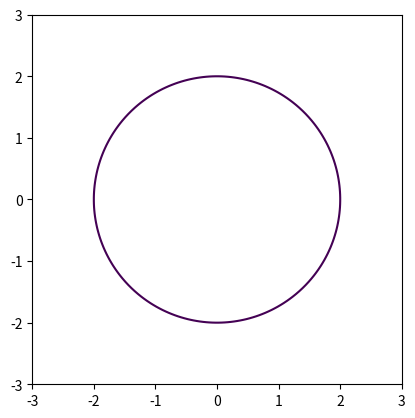
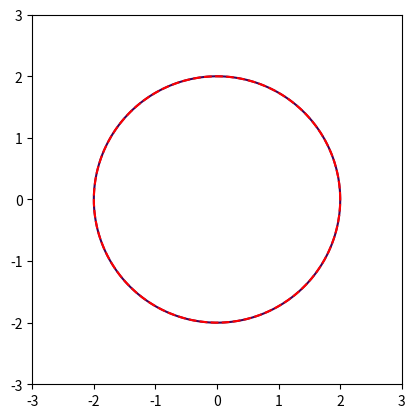
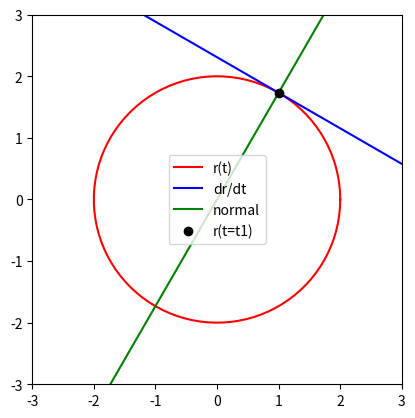
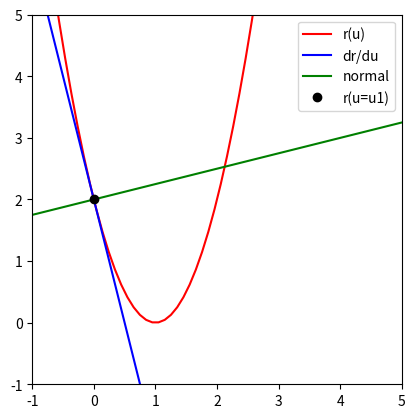
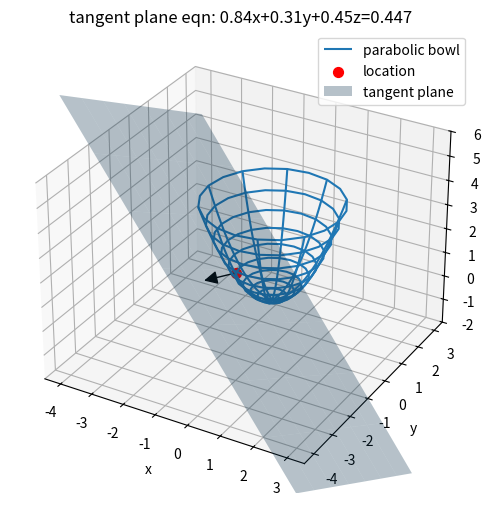

Write Python code to recreate these figures, in order.
#!/usr/bin/env python
# coding: utf-8

# # Curves and Surfaces
# Games programming typically includes many objects of various types in game environments.
# 
# In this workbook, we will examine how to construct different types of curves and surfaces using mathematical expressions. We will use the ideas of parameterisation to calculate tangents to curves in 2D and tangent planes and normals to surfaces in 3D.

# In[1]:


## Libraries
get_ipython().run_line_magic('matplotlib', 'inline')
import numpy as np
import sympy as sym
import math as math
import matplotlib.pyplot as plt
from matplotlib.patches import FancyArrowPatch
from mpl_toolkits.mplot3d import Axes3D, proj3d
from sympy.utilities.lambdify import lambdify, implemented_function


# In[2]:


#we'll need to draw arrows for the 3D bit:
class Arrow3D(FancyArrowPatch):
    def __init__(self, xs, ys, zs, *args, **kwargs):
        super().__init__((0,0), (0,0), *args, **kwargs)
        self._verts3d = xs, ys, zs

    def do_3d_projection(self, renderer=None):
        xs3d, ys3d, zs3d = self._verts3d
        xs, ys, zs = proj3d.proj_transform(xs3d, ys3d, zs3d, self.axes.M)
        self.set_positions((xs[0],ys[0]),(xs[1],ys[1]))

        return np.min(zs)


# ## Parameterisation
# Parameterisation is a tool that we can use to simplify the expression of many curves and surfaces.
# 
# Mapping curves in 2D requires us to store two positions in Cartesian space: $x$ and $y$.
# 
# However, curves are continuous: often the $x$ and $y$ positions are related, and are functions of one single parameter. By working with parameters, and knowing that we can convert these back to real space, we can often reduce the complexity of the problem.
# 
# Computationally, this is equivalent to using a single function to generate a range of positions on a curve, rather than storing two (possibly large) arrays of $x$ and $y$ positions.
# 
# Parameterisation has another advantage: tangents to curves (in 2D) and tangent planes and normals (in 3D) can be easily calculated using the parameterised form of the curve or surface.
# 
# 

# ### Example: parameterising a circle
# Let's say we want to plot the circle $x^2+y^2=4$.
# We need to create, store and plot every pair of positions $(x,y)$ which satisfy this equation.
# This will create two arrays of $x$ and $y$ values as seen below:

# In[3]:


X = np.linspace(-2.5, 2.5, 100)
Y = np.linspace(-2.5, 2.5, 100)
X, Y = np.meshgrid(X,Y)
F = X**2 + Y**2 - 4
fig, ax = plt.subplots(1)
ax.set_xlim([-3, 3])
ax.set_ylim([-3, 3])
ax.contour(X,Y,F,[0]) #contour where x^2+y^2-4=0
ax.set_aspect(1)
plt.show()


# This approach is computationally inefficient.
# 
# We know from experience that the equation of the circle seen above is satisfied by expressions
# 
# $$
# x = 2\cos{(t)},~~~ y = 2\sin{(t)}.
# $$
# 
# Each coordinate, $x$ and $y$, is controlled by a function of a single parameter, which we will call $t$; in this example, this physically is equivalent to an angle. By expressing our coordinates in this way, we have reduced the problem: we now only need to know a range of parameter values, and the functions to relate the parameter back to real space. Computationally, we no longer need to store two position arrays, but now can work out the $x$ and $y$ values based on a single array of angles:

# In[4]:


t = np.linspace(0, 2*np.pi, 100)
fig, ax = plt.subplots(1)
ax.set_xlim([-3, 3])
ax.set_ylim([-3, 3])
ax.contour(X,Y,F,[0]) #contour where x^2+y^2-4=0
ax.plot(2*np.cos(t), 2*np.sin(t), c='r', linestyle='dashed', label='parameterised eqn.')
ax.set_aspect(1)
plt.show()


# In the above plot, we have overlaid the parameterised versions of the curve onto a contour of the original equation, and they are identical.

# ### Example: tangent and normal to circle
# 
# What is even neater is that this parameterisation allows us to also calculate a tangent to the circle at any given position. From this we can also easily calculate the normal to the curve at any point.
# 
# The tangent vector at a given point depends on the rate of change of the position vector with respect to the parameter. The normal takes the slope of the tangent and inverts it.

# In[5]:


t  = sym.Symbol('t') #parameter
r  = [ 2*sym.cos(t),     2*sym.sin(t)] #position r(t)
dr = [ sym.diff(r[0],t), sym.diff(r[1],t) ] #tangent, dr/dt
# tangent location in parameter space (degrees)
t1 = math.radians(60)

#turn rx and ry into functions to plot them
xf = lambdify(t,r[0])
yf = lambdify(t,r[1])
#specify parameter range
tvals = np.linspace(0, 2*np.pi, 100)
# calculate x and y arrays of positions based on t
xvals = xf(tvals)
yvals = yf(tvals)
#plot
fig, ax = plt.subplots(1)
ax.set_xlim([-3, 3])
ax.set_ylim([-3, 3])
ax.plot(xvals,yvals,'r', label='r(t)')
# location where tangent calculated
xp = float(r[0].subs({t:t1}))
yp = float(r[1].subs({t:t1}))
# to draw tangent line, need gradient
# gradient can be infinite if dx=0
if dr[0].subs({t:t1}) == 0:
    print ('avoiding divide by zero')
    slp = 100
else:
    slp = float(dr[1].subs({t:t1})/dr[0].subs({t:t1}))
#ax.plot(xp,yp,'ro')
ax.axline([xp,yp],slope=slp, c='b', label='dr/dt')
ax.axline([xp,yp],slope=-1/slp, c='g', label='normal')
ax.plot(xp,yp,'ko', label='r(t=t1)')
ax.legend(loc="center")
ax.set_aspect(1)

plt.show()


# In the above example, the tangent is calculated by differentiating the position (stored in Python as a 2-element list) with respect to the parameter ''t''. We should be able to do this differentiation stage by hand. Because Python carries out the differentiation, and symbolic computation doesn't marry up well with the plotting functions in Python, this plotting routine looks longer than perhaps it needs to be.
# 
# **Challenge: re-run this example for a different value of t1, to see how if the code successfully calculates the tangent and normal (confirm visually)**
# 
# The advantage here is that Python can do this for **any** parameterised curve.
# Let's prove this by making up a parameterised curve and attempting to evaluate the tangent to the curve at a specific point:

# ### Example: tangent to a parabola?
# **Determine the tangent vector and normal vector for the curve $\vec{\mathbf{r}} = (1-u){\vec{\mathbf{i}}}+2u^2{\vec{\mathbf{j}}}$ at the point $u=1$.**
# 
# (note this example is inspired by Tutorial Q1(i) on Curves and Surfaces: Q1(i) is actually a straight line and hence its tangent is a bit boring to pick as an example - feel free to modify this example as you see fit, if you want to check the answer of Q1(i) for yourself!)

# In[6]:


u  = sym.Symbol('u') #parameter
r  = [ 1-u,     2*u**2] #position r(t)
dr = [ sym.diff(r[0],u), sym.diff(r[1],u) ] #tangent, dr/dt
# tangent location in parameter space (degrees)
u1 = 1.0

#turn rx and ry into functions to plot them
xf = lambdify(u,r[0])
yf = lambdify(u,r[1])
#specify parameter range
uvals = np.linspace(-5,5, 100)
# calculate x and y arrays of positions based on t
xvals = xf(uvals)
yvals = yf(uvals)
#plot
fig, ax = plt.subplots(1)
ax.set_xlim([-1, 5])
ax.set_ylim([-1, 5])
ax.plot(xvals,yvals,'r', label='r(u)')
# location where tangent calculated
xp = float(r[0].subs({u:u1}))
yp = float(r[1].subs({u:u1}))
# to draw tangent line, need gradient
# gradient can be infinite if dx=0
if dr[0].subs({u:u1}) == 0:
    print ('avoiding divide by zero')
    slp = 100
else:
    slp = float(dr[1].subs({u:u1})/dr[0].subs({u:u1}))
#ax.plot(xp,yp,'ro')
ax.axline([xp,yp],slope=slp, c='b', label='dr/du')
ax.axline([xp,yp],slope=-1/slp, c='g', label='normal')
ax.plot(xp,yp,'ko', label='r(u=u1)')
ax.legend(loc="best")
ax.set_aspect(1)

plt.show()


# Seen above, the function is a parabola in $y$, but the derivative of the function always produces the tangent curve which just grazes the curve at the required position.

# ## 3D objects
# 
# In 2D, we have seen that a parameterised curve (which has a position vector as a function of a single parameter) can yield an expression which describes the tangent to the curve (by ordinary differentiation of the function with respect to the parameter).
# 
# In 3D, surfaces are commonly described as a function of two parameters (commonly described using the letters $u$ and $v$), and have the form:
# 
# $$
# {\vec{\mathbf{S}}}(u,v)=x(u,v){\vec{\mathbf{i}}}+y(u,v){\vec{\mathbf{j}}}+z(u,v){\vec{\mathbf{k}}}
# $$
# 
# In the lectures we saw that two tangent vectors are created, by partially differentiating the surface expression with respect to each parameter:
# 
# $$
# {\vec{\mathbf{t}}}_u = \frac{\partial{\vec{\mathbf{S}}}}{\partial u}=\frac{\partial x}{\partial u}{\vec{\mathbf{i}}}+\frac{\partial y}{\partial u}{\vec{\mathbf{j}}}+\frac{\partial z}{\partial u}{\vec{\mathbf{k}}},\\
# {\vec{\mathbf{t}}}_v = \frac{\partial{\vec{\mathbf{S}}}}{\partial v}=\frac{\partial x}{\partial v}{\vec{\mathbf{i}}}+\frac{\partial y}{\partial v}{\vec{\mathbf{j}}}+\frac{\partial z}{\partial v}{\vec{\mathbf{k}}}.
# $$
# 
# **For a refresher on calculation of partial derivatives, please view the [partial derivatives workbook](https://abertay-university-sdi.github.io/MAT201_Python/methods/MAT201M_PartialDerivs.html).**
# 
# The tangent vectors ${\vec{\mathbf{t}}}_u$ and ${\vec{\mathbf{t}}}_v$ together define an entire plane:
# 
# ![Picture](https://github.com/Abertay-University-SDI/MAT201_Python/blob/main/methods/Tangent_plane.jpg?raw=1)

# We know that 3D planes all have the same form of equation:
# 
# $$
# ax+by+cz=d.
# $$
# 
# We also know that a plane with this equation has a normal $\vec{\mathbf{n}} = a{\vec{\mathbf{i}}}+b{\vec{\mathbf{j}}}+c{\vec{\mathbf{k}}}$, which means if we can calculate the normal vector to the surface, we can use the point where the tangent meets the surface to identify the tangent plane equation.
# 
# We saw in the lectures that the normal to the surface is calculated using the vector (cross) product of the tangent vectors, to create a vector perpendicular to both tangent vectors.
# 
# To calculate the equation for a tangent plane at a specific point on any 3D object, we have to:
# 
# 
# 1.   Calculate the tangent vectors ${\vec{\mathbf{t}}}_u$ and ${\vec{\mathbf{t}}}_v$.
# 2.   Evaluate the cross product of these to produce a normal to the surface at a specific point $u=u_1,v=v_1$:
# 
# $$
# \vec{\mathbf{n}} = {\vec{\mathbf{t}}}_u \times {\vec{\mathbf{t}}}_v = a{\vec{\mathbf{i}}}+b{\vec{\mathbf{j}}}+c{\vec{\mathbf{k}}}.
# $$
# 
# 3.   The values of $a$, $b$ and $c$ can immediately be entered into the tangent plane equation $ax+by+cz=d$.
# 4.   Substitute the parameter values $(u_1,v_1)$ into the expression which describes the surface ${\vec{\mathbf{S}}}(u,v)$, and determine $x(u_1,v_1)$, $y(u_1,v_1)$ and $z(u_1,v_1)$.
# 5.    Use these values to determine d:
# 
# $$
# d = ax(u_1,v_1)+by(u_1,v_1)+cz(u_1,v_1).
# $$
# 
# 

# ## Example: Parabolic bowl
# We will use the example from the lectures of the parabolic bowl, whose surface is governed by the equation:
# 
# $$
# {\vec{\mathbf{S}}}(r,\theta)=r\cos{\theta}{\vec{\mathbf{i}}}+r\sin{\theta}{\vec{\mathbf{j}}}+r^2{\vec{\mathbf{k}}}.
# $$
# 
# For this example we will plot the normal and create a tangent plane for this equation at a position $r=2$ and $\theta=0$.
# 
# We will have python calculate the partial derivatives, the cross product and plot the surface, the normal and the tangent plane:

# In[7]:


#define symbols and 3D parametric functions
r, theta  = sym.Symbol('r'), sym.Symbol('theta') #parameters
s  = [ r*sym.cos(theta), r*sym.sin(theta), r**2 ] #position r(t)
dsdr = [ sym.diff(s[0],r), sym.diff(s[1],r), sym.diff(s[2],r) ] #tangent, ds/dr
dsdtheta = [ sym.diff(s[0],theta), sym.diff(s[1],theta), sym.diff(s[2],theta) ] #tangent, ds/dtheta

v1 = sym.Matrix(dsdr)
v2 = sym.Matrix(dsdtheta)
cp = v1.cross(v2)

# tangent location in parameter space (degrees)
r1 = 1.0
theta1 = math.radians(200)

#turn rx and ry into functions to plot them
xf = lambdify([r,theta],s[0])
yf = lambdify([r,theta],s[1])
zf = lambdify([r,theta],s[2])

#set up parameter ranges
rvals = np.linspace(0,2, 21)  #range of parameter r
thetavals = np.linspace(0, 2*np.pi, 21) #range of parameter theta
myr, myt = np.meshgrid(rvals,thetavals) # make a grid of values

# calculate x,y,z arrays of positions based on r and theta
xvals, yvals, zvals = xf(myr,myt), yf(myr,myt), zf(myr,myt)

#point on surface
xp = float(s[0].subs({r:r1, theta:theta1}))
yp = float(s[1].subs({r:r1, theta:theta1}))
zp = float(s[2].subs({r:r1, theta:theta1}))
p = [xp,yp,zp]

# unit normal to surface
nx = float(cp[0].subs({r: r1, theta: theta1}))
ny = float(cp[1].subs({r: r1, theta: theta1}))
nz = float(cp[2].subs({r: r1, theta: theta1}))
n = [nx,ny,nz]
n = n/np.linalg.norm(n)

#tangent plane
d = -np.sum(n * p)
tpeqn = "tangent plane eqn: {:.2f}x+{:.2f}y+{:.2f}z={:.3f}".format(n[0],n[1],n[2],d)

xlim = -4,4
ylim = -4,4
zlim = -2,6
xx, yy = np.meshgrid(np.arange(*xlim), np.arange(*ylim))
zz = -(n[0] * xx + n[1] * yy + d) / n[2]
#zz[zz>6] = np.nan
#zz[zz<-2] = np.nan

# plot
fig, ax = plt.subplots(subplot_kw={"projection": "3d"}, figsize=(12,6))
ax.set_zlim(*zlim)
surf = ax.plot_wireframe(xvals, yvals, zvals, rstride=2, cstride=2, label='parabolic bowl')
ax.scatter(xp, yp, zp, color='r', s=50, label='location')
arrow_prop_dict = dict(mutation_scale=20, arrowstyle='-|>', color='k', shrinkA=0, shrinkB=0, linewidth=1)
b = Arrow3D([xp, xp-n[0]], [yp, yp-n[1]], [zp, zp-n[2]], **arrow_prop_dict)
ax.add_artist(b)
ax.plot_surface(xx, yy, zz, alpha=0.3, label='tangent plane')
ax.title.set_text(tpeqn)
ax.legend(loc="best")
ax.set_xlabel("x")
ax.set_ylabel("y")
ax.set_zlabel("z")
plt.show()


# In the result you can see the bowl, with the tangent plane grazing the bowl at the chosen location.
# 
# **Challenge: re-run this example for a different value of $r$ or $theta$, to see if the code successfully calculates the tangent plane and normal (confirm visually)**
# 
# Thus, we have verified that Python carries out the same mathematical operations we learned in the lectures, if we want to calculate a normal to a surface or its tangent plane.

# ## Over to you
# What about some different surfaces? Can you use the calculation and plotting tools you have been given to examine spheres, or cones, or cylinders?
# 
# What about importing the parametric expressions from the tutorial questions to examine what they look like visually, and if they return the correct normals and plane equations using Python as found by hand?

# In[ ]:
